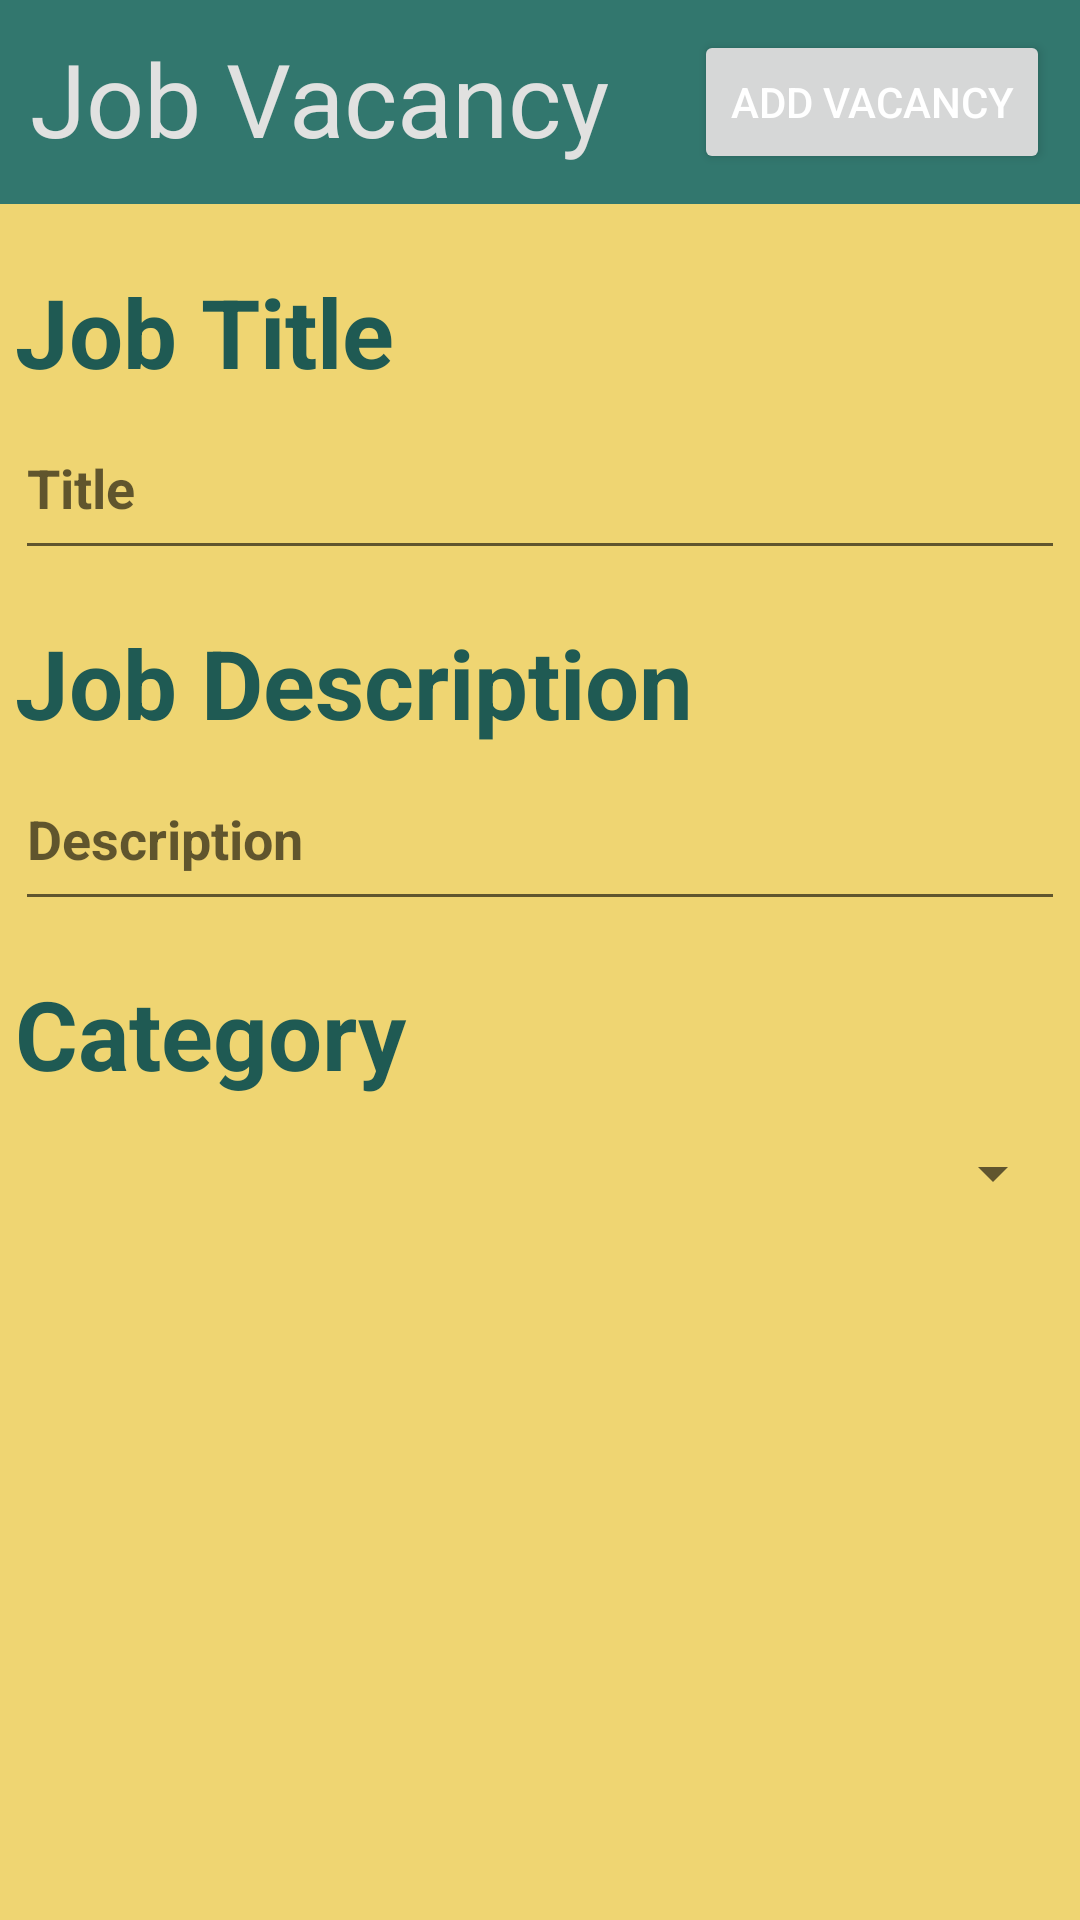

Write the Android layout XML for this screen, with the resource values it uses.
<!-- AndroidManifest.xml: application theme Theme.KotlinMessenger -->
<!-- res/layout/fragment_add_job.xml -->
<?xml version="1.0" encoding="utf-8"?>
<LinearLayout xmlns:android="http://schemas.android.com/apk/res/android"
    xmlns:app="http://schemas.android.com/apk/res-auto"
    xmlns:tools="http://schemas.android.com/tools"
    android:layout_width="match_parent"
    android:layout_height="match_parent"
    android:orientation="vertical"
    android:background="#EFD572"
    tools:context=".addJob">

    <LinearLayout
        android:id="@+id/linearLayout2"
        android:layout_width="match_parent"
        android:layout_height="wrap_content"
        android:background="#32776E"
        android:orientation="horizontal"
        android:padding="10sp"
        app:layout_constraintStart_toStartOf="parent"
        app:layout_constraintTop_toTopOf="parent"
        tools:backgroundTint="#32776E">

        <TextView
            android:id="@+id/textView18"
            android:layout_width="204dp"
            android:layout_height="match_parent"
            android:layout_weight="1"
            android:text="Job Vacancy"
            android:textColor="#E1E1E0"
            android:textSize="34sp" />

        <Button
            android:id="@+id/addJobButton"
            android:layout_width="wrap_content"
            android:layout_height="wrap_content"
            android:layout_gravity="right"
            android:text="add vacancy"
            android:textColor="#FFFFFF"
            tools:visibility="visible" />


    </LinearLayout>

    <LinearLayout
        android:layout_width="match_parent"
        android:layout_height="595dp"
        android:layout_margin="5sp"
        android:orientation="vertical"
        android:outlineAmbientShadowColor="#00FFFFFF"
        app:layout_constraintStart_toStartOf="parent"
        app:layout_constraintTop_toBottomOf="@+id/linearLayout2">

        <TextView
            android:id="@+id/textView16"
            android:layout_width="match_parent"
            android:layout_height="wrap_content"
            android:text="Job Title"
            android:layout_marginTop="16dp"
            android:textColor="#1F5A53"
            android:textStyle="bold"
            android:fontFamily="sans-serif"
            android:textSize="32sp" />

        <EditText
            android:id="@+id/jobtitle"
            android:layout_width="match_parent"
            android:layout_height="58dp"
            android:ems="10"
            android:fontFamily="sans-serif"
            android:hint="Title"
            android:inputType="textPersonName"
            android:textColor="#32776E"
            android:textStyle="bold" />

        <TextView
            android:id="@+id/textView15"
            android:layout_width="match_parent"
            android:textStyle="bold"
            android:fontFamily="sans-serif"
            android:textColor="#1F5A53"
            android:layout_height="wrap_content"
            android:layout_marginTop="16dp"
            android:text="Job Description"
            android:textSize="32sp" />

        <EditText
            android:id="@+id/description"
            android:layout_width="match_parent"
            android:layout_height="58dp"
            android:ems="10"
            android:fontFamily="sans-serif"
            android:hint="Description"
            android:inputType="textPersonName"
            android:textColor="#32776E"
            android:textStyle="bold" />

        <TextView
            android:id="@+id/textView17"
            android:layout_width="match_parent"
            android:layout_height="wrap_content"
            android:textStyle="bold"
            android:textColor="#1F5A53"
            android:fontFamily="sans-serif"
            android:layout_marginTop="16dp"
            android:text="Category"
            android:textSize="32sp" />

        <Spinner
            android:id="@+id/categoryspinner"
            android:layout_width="match_parent"
            android:layout_height="50dp" />

    </LinearLayout>

</LinearLayout>
<!-- resources referenced by this layout -->
<resources>
  <style name="Theme.KotlinMessenger" parent="Theme.MaterialComponents.DayNight.DarkActionBar">
          
          <item name="colorPrimary">#ED9A51</item>
          <item name="colorPrimaryVariant">#F9E07F</item>
          <item name="colorOnPrimary">@color/white</item>
          <item name="android:actionMenuTextColor">#1F5A53</item>
          
          <item name="colorSecondary">@color/teal_200</item>
          <item name="colorSecondaryVariant">@color/teal_700</item>
          <item name="colorOnSecondary">#1F5A53</item>
          
          <item name="android:statusBarColor" tools:targetApi="l">?attr/colorPrimaryVariant</item>
          
      </style>
  <!-- not gathered from this repository: default colours our renderer supplied (Android Studio template values) -->
  <color name="teal_200">#FF03DAC5</color>
  <color name="teal_700">#FF018786</color>
  <color name="white">#FFFFFFFF</color>
</resources>
